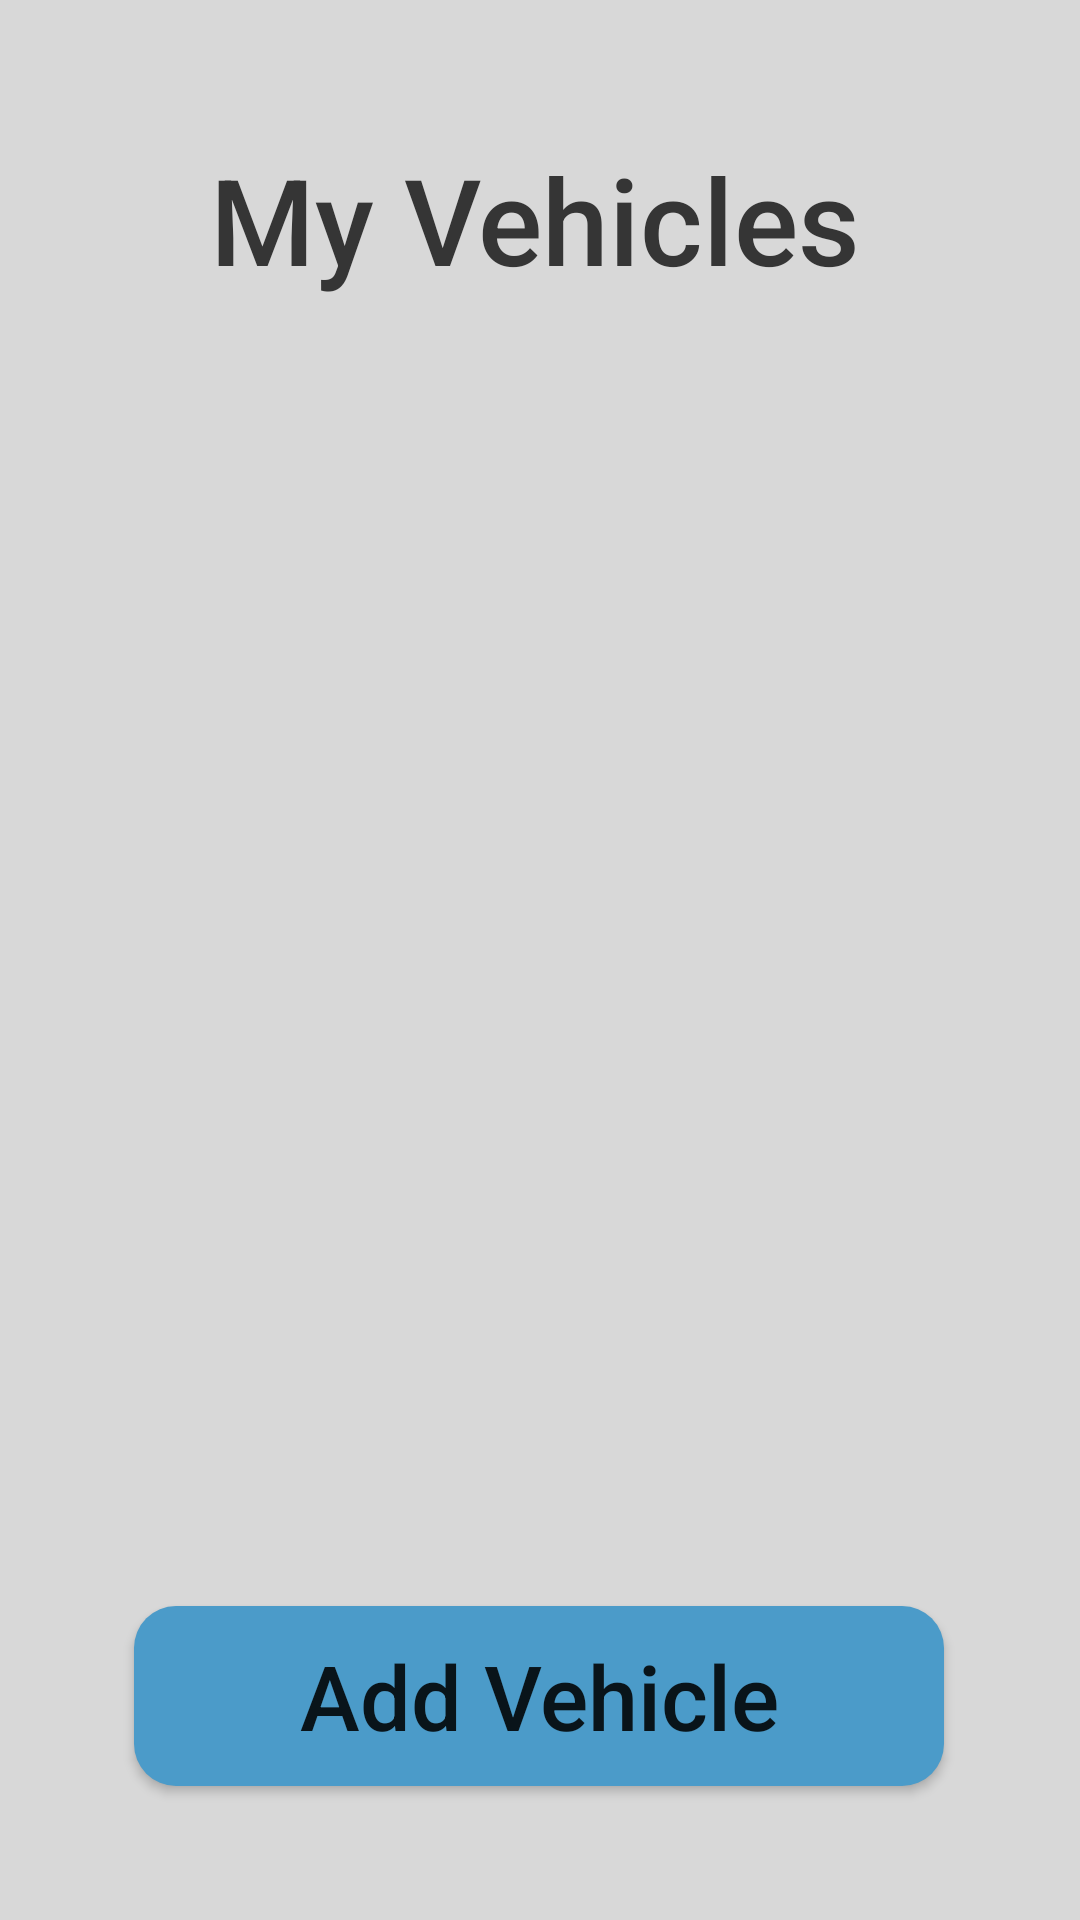

Write the Android layout XML for this screen, with the resource values it uses.
<!-- AndroidManifest.xml: application theme Theme.CarpoolBuddyApp -->
<!-- res/layout/activity_user_profile.xml -->
<?xml version="1.0" encoding="utf-8"?>
<androidx.constraintlayout.widget.ConstraintLayout xmlns:android="http://schemas.android.com/apk/res/android"
    xmlns:app="http://schemas.android.com/apk/res-auto"
    xmlns:tools="http://schemas.android.com/tools"
    android:layout_width="match_parent"
    android:layout_height="match_parent"
    tools:context=".UserProfileActivity"
    android:background="@drawable/gradient_background">

    <androidx.recyclerview.widget.RecyclerView
        android:id="@+id/myVehiclesRecyclerView"
        android:layout_width="match_parent"
        android:layout_height="match_parent" />

    <TextView
        android:id="@+id/myVehiclesTitle"
        android:layout_width="wrap_content"
        android:layout_height="wrap_content"
        android:fontFamily="sans-serif-medium"
        android:text="My Vehicles"
        android:textColor="#353535"
        android:textSize="40sp"
        app:layout_constraintBottom_toBottomOf="parent"
        app:layout_constraintEnd_toEndOf="parent"
        app:layout_constraintHorizontal_bias="0.489"
        app:layout_constraintStart_toStartOf="parent"
        app:layout_constraintTop_toTopOf="parent"
        app:layout_constraintVertical_bias="0.079" />

    <Button
        android:id="@+id/addVehicleButton"
        android:layout_width="270dp"
        android:layout_height="60dp"
        android:background="@drawable/buttonshape"
        android:onClick="openAddVehicleActivity"
        android:text="Add Vehicle"
        android:textAllCaps="false"
        android:textSize="30sp"
        app:layout_constraintBottom_toBottomOf="parent"
        app:layout_constraintEnd_toEndOf="parent"
        app:layout_constraintHorizontal_bias="0.496"
        app:layout_constraintStart_toStartOf="parent"
        app:layout_constraintTop_toTopOf="parent"
        app:layout_constraintVertical_bias="0.923" />
</androidx.constraintlayout.widget.ConstraintLayout>
<!-- resources referenced by this layout -->
<resources>
  <!-- drawable buttonshape (drawable) -->
  <?xml version="1.0" encoding="utf-8"?>
  <shape xmlns:android="http://schemas.android.com/apk/res/android" android:shape="rectangle" >
      <corners
          android:radius="14dp"
          />
      <solid
          android:color="#4B9BC9"
          />
      <padding
          android:left="0dp"
          android:top="0dp"
          android:right="0dp"
          android:bottom="0dp"
          />
      <size
          android:width="270dp"
          android:height="60dp"
          />
  </shape>
  <!-- drawable gradient_background (drawable) -->
  <?xml version="1.0" encoding="utf-8"?>
  <selector xmlns:android="http://schemas.android.com/apk/res/android">
      <item>
          <shape>
              <gradient
                  android:angle="90"
                  android:startColor="#D8D8D8"
                  android:endColor="#D8D8D8"
                  android:type="linear"/>
          </shape>
      </item>
  
  </selector>
  <style name="Theme.CarpoolBuddyApp" parent="Theme.MaterialComponents.DayNight.NoActionBar">
          
          <item name="colorPrimary">@color/purple_500</item>
          <item name="colorPrimaryVariant">@color/purple_700</item>
          <item name="colorOnPrimary">@color/white</item>
          
          <item name="colorSecondary">@color/teal_200</item>
          <item name="colorSecondaryVariant">@color/teal_700</item>
          <item name="colorOnSecondary">@color/black</item>
          
          <item name="android:statusBarColor" tools:targetApi="l">?attr/colorPrimaryVariant</item>
          
      </style>
  <!-- not gathered from this repository: default colours our renderer supplied (Android Studio template values) -->
  <color name="purple_500">#FF6200EE</color>
  <color name="purple_700">#FF3700B3</color>
  <color name="teal_200">#FF03DAC5</color>
  <color name="teal_700">#FF018786</color>
  <color name="black">#FF000000</color>
  <color name="white">#FFFFFFFF</color>
</resources>
